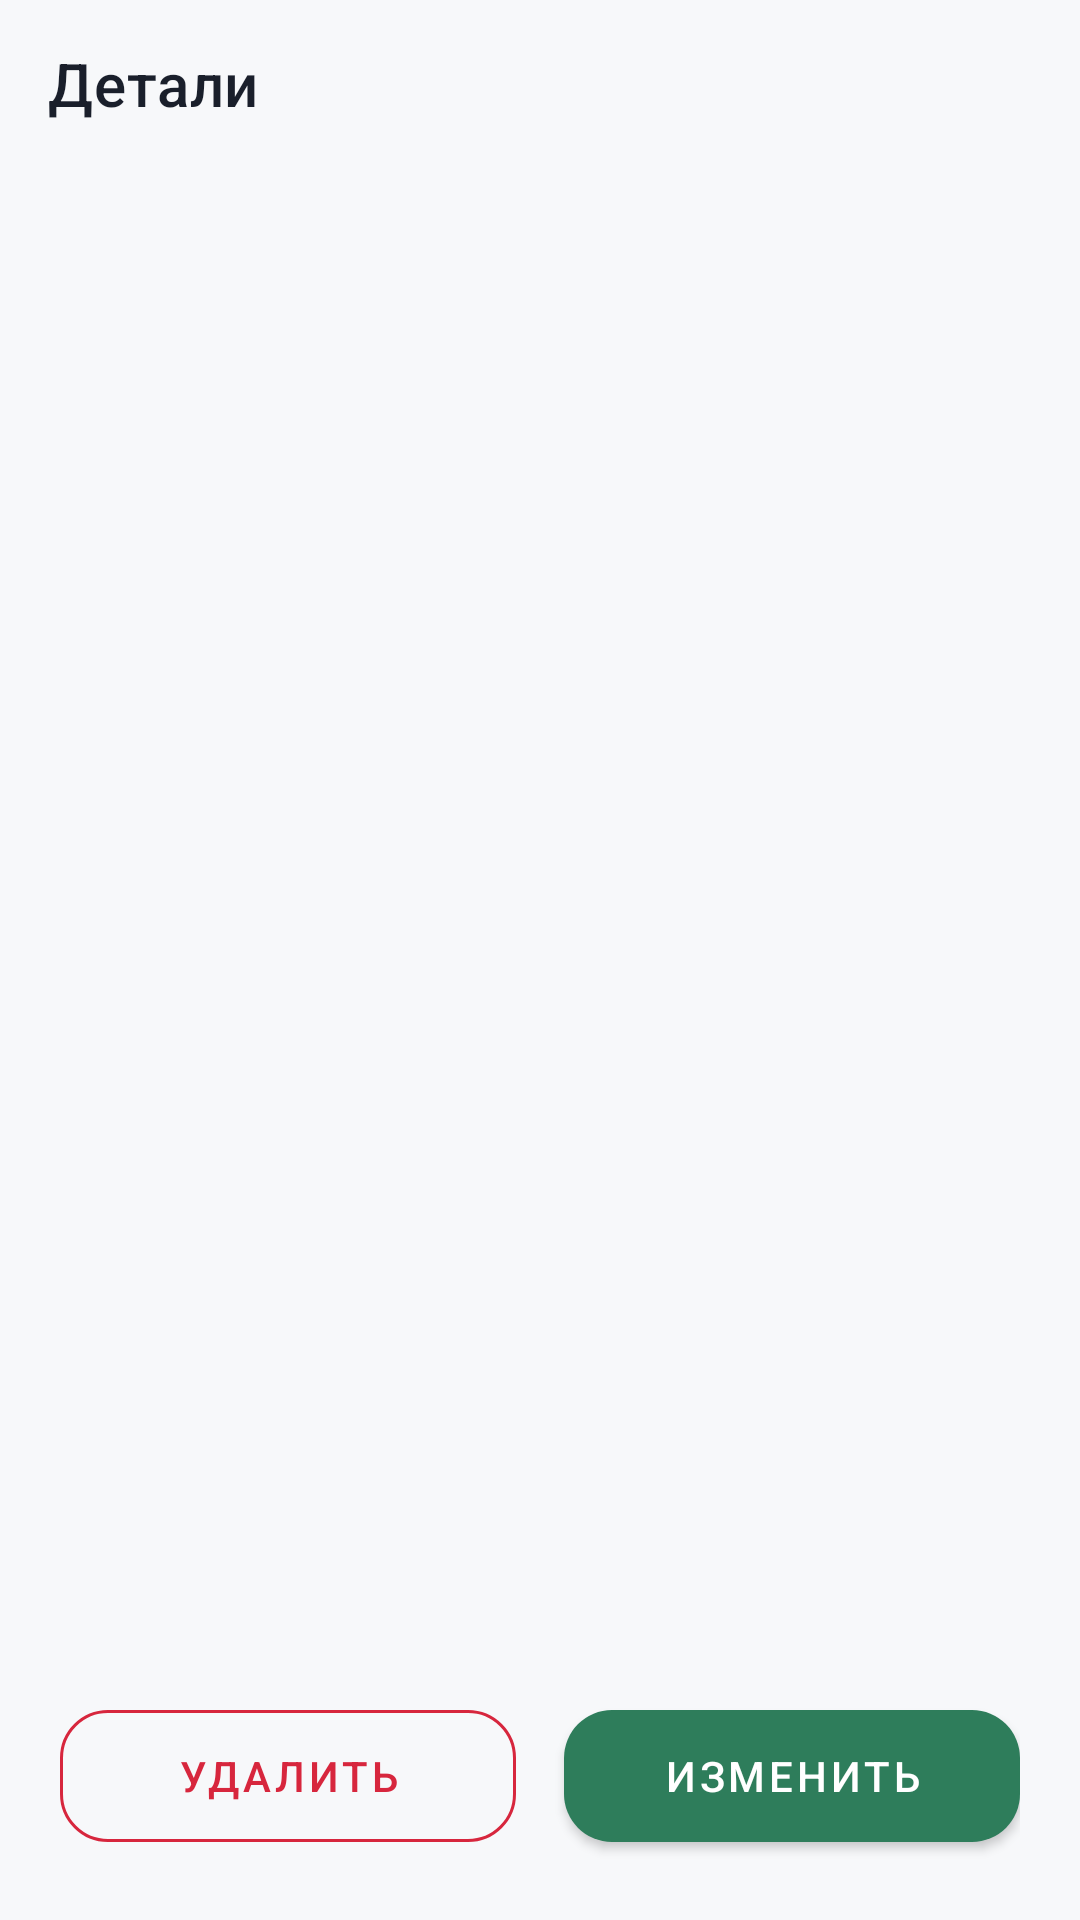

This screen was rendered from an Android layout file. Write that file and the resources it references.
<!-- AndroidManifest.xml: application theme Theme.SimpleMoneyTracker -->
<!-- res/layout/activity_expense_details.xml -->
<?xml version="1.0" encoding="utf-8"?>
<LinearLayout xmlns:android="http://schemas.android.com/apk/res/android"
    xmlns:app="http://schemas.android.com/apk/res-auto"
    android:layout_width="match_parent"
    android:layout_height="match_parent"
    android:orientation="vertical"
    android:fitsSystemWindows="true">

    <com.google.android.material.appbar.MaterialToolbar
        android:id="@+id/toolbar"
        android:layout_width="match_parent"
        android:layout_height="?attr/actionBarSize"
        android:background="@color/surface"
        app:navigationIcon="@drawable/ic_back"
        app:title="@string/title_details"
        app:titleTextColor="@color/text_primary" />

    <ScrollView
        android:layout_width="match_parent"
        android:layout_height="0dp"
        android:layout_weight="1">

        <LinearLayout
            android:layout_width="match_parent"
            android:layout_height="wrap_content"
            android:orientation="vertical"
            android:gravity="center_horizontal"
            android:padding="24dp">

            <FrameLayout
                android:layout_width="96dp"
                android:layout_height="96dp"
                android:background="@drawable/bg_category_icon">

                <ImageView
                    android:id="@+id/iv_icon"
                    android:layout_width="48dp"
                    android:layout_height="48dp"
                    android:layout_gravity="center"
                    android:contentDescription="@null" />
            </FrameLayout>

            <TextView
                android:id="@+id/tv_amount"
                android:layout_width="wrap_content"
                android:layout_height="wrap_content"
                android:layout_marginTop="24dp"
                android:textColor="@color/expense_red"
                android:textSize="36sp"
                android:textStyle="bold"
                xmlns:tools="http://schemas.android.com/tools"
                tools:text="−1 290 ₽" />

            <TextView
                android:id="@+id/tv_category"
                android:layout_width="wrap_content"
                android:layout_height="wrap_content"
                android:layout_marginTop="8dp"
                android:textColor="@color/text_primary"
                android:textSize="18sp"
                xmlns:tools="http://schemas.android.com/tools"
                tools:text="Еда" />

            <TextView
                android:id="@+id/tv_date"
                android:layout_width="wrap_content"
                android:layout_height="wrap_content"
                android:layout_marginTop="4dp"
                android:textColor="@color/text_secondary"
                android:textSize="14sp"
                xmlns:tools="http://schemas.android.com/tools"
                tools:text="25 мая 2026" />

            <TextView
                android:id="@+id/tv_description"
                android:layout_width="match_parent"
                android:layout_height="wrap_content"
                android:layout_marginTop="24dp"
                android:gravity="center"
                android:textColor="@color/text_primary"
                android:textSize="16sp"
                xmlns:tools="http://schemas.android.com/tools"
                tools:text="Обед с коллегами" />
        </LinearLayout>
    </ScrollView>

    <LinearLayout
        android:layout_width="match_parent"
        android:layout_height="wrap_content"
        android:orientation="horizontal"
        android:padding="20dp">

        <com.google.android.material.button.MaterialButton
            android:id="@+id/btn_delete"
            style="@style/Widget.MaterialComponents.Button.OutlinedButton"
            android:layout_width="0dp"
            android:layout_height="56dp"
            android:layout_weight="1"
            android:layout_marginEnd="8dp"
            android:text="@string/action_delete"
            android:textColor="@color/expense_red"
            app:strokeColor="@color/expense_red"
            app:cornerRadius="16dp" />

        <com.google.android.material.button.MaterialButton
            android:id="@+id/btn_edit"
            android:layout_width="0dp"
            android:layout_height="56dp"
            android:layout_weight="1"
            android:layout_marginStart="8dp"
            android:text="@string/action_edit"
            app:cornerRadius="16dp"
            app:backgroundTint="@color/primary" />
    </LinearLayout>

</LinearLayout>
<!-- resources referenced by this layout -->
<resources>
  <color name="expense_red">#D7263D</color>
  <color name="primary">#2E7D5B</color>
  <color name="surface">#F7F8FA</color>
  <color name="text_primary">#1A1F2B</color>
  <color name="text_secondary">#6B7280</color>
  <string name="action_delete">Удалить</string>
  <string name="action_edit">Изменить</string>
  <string name="title_details">Детали</string>
  <style name="Theme.SimpleMoneyTracker" parent="Theme.MaterialComponents.Light.NoActionBar">
          <item name="colorPrimary">@color/primary</item>
          <item name="colorPrimaryDark">@color/primary_dark</item>
          <item name="colorAccent">@color/primary</item>
          <item name="colorOnPrimary">@color/white</item>
          <item name="android:windowBackground">@color/surface</item>
          <item name="android:statusBarColor" tools:targetApi="l">@color/primary_dark</item>
      </style>
  <color name="primary_dark">#1F5B40</color>
  <color name="white">#FFFFFFFF</color>
</resources>
